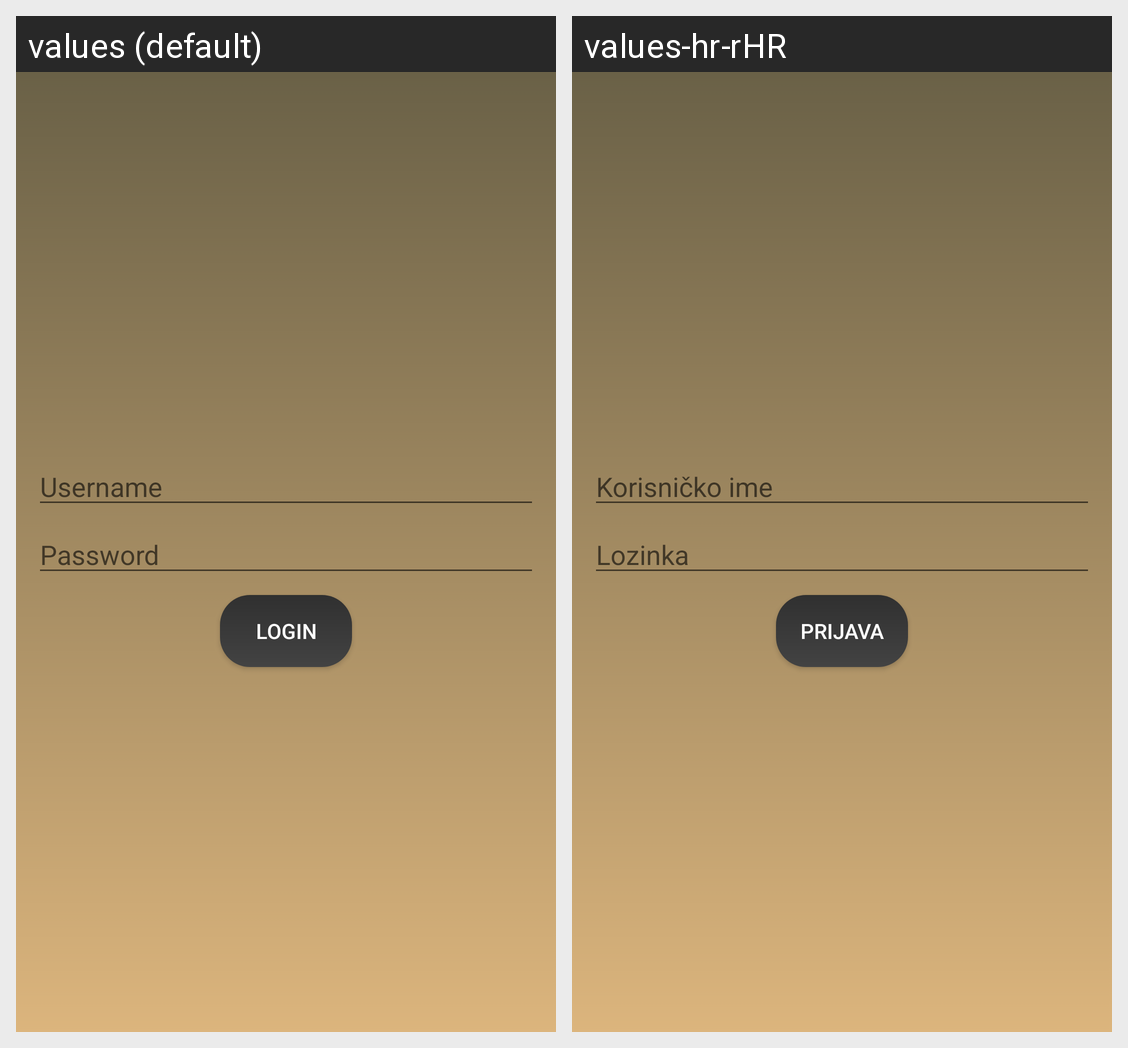

Strings drawn on this Android screen and how each of the app's shown locales translates them:
Android screen res/layout/fragment_login.xml rendered under 2 locales, left to right: values (default), values-hr-rHR. Device: Nexus 5 (rendered at 1080×1920; each locale shown at half size, 540×960, under a caption strip naming it); theme AppTheme.
Strings drawn on this screen, with the default value and each locale's value (text and hints the layout hard-codes, and strings that could not be matched under every locale, appear in the picture but are not listed):

username
  values: Username
  values-hr-rHR: Korisničko ime

password
  values: Password
  values-hr-rHR: Lozinka

login
  values: Login
  values-hr-rHR: Prijava
